Labelled photos from "DATA", an image-classification folder in Indusfusion/ResNet. The possible labels are: bad crop, bad crop for item, good crop.

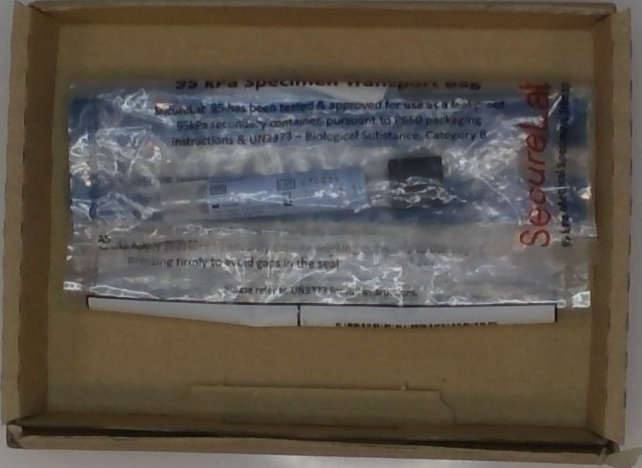
Label: good crop

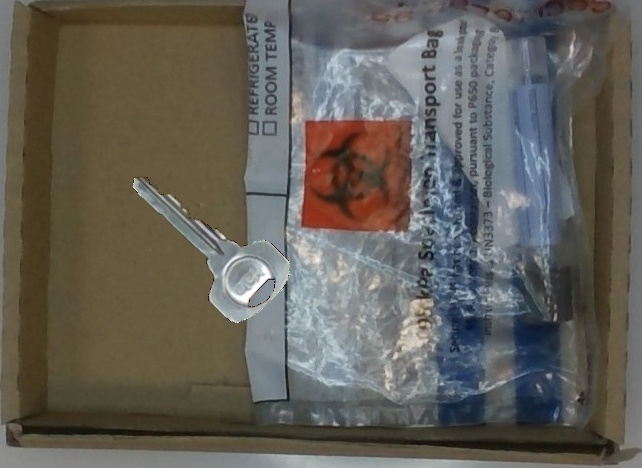
Label: bad crop

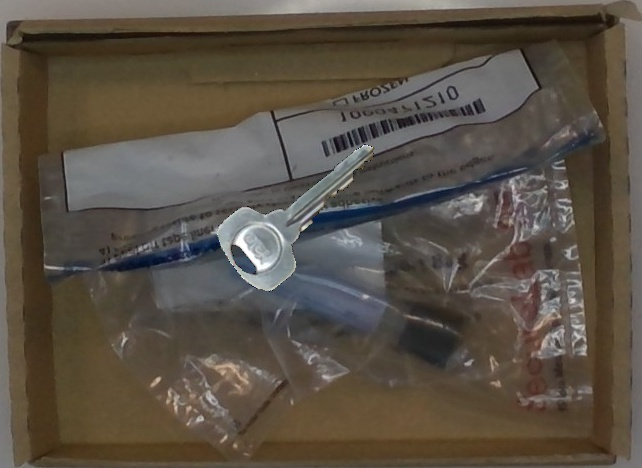
Label: bad crop for item

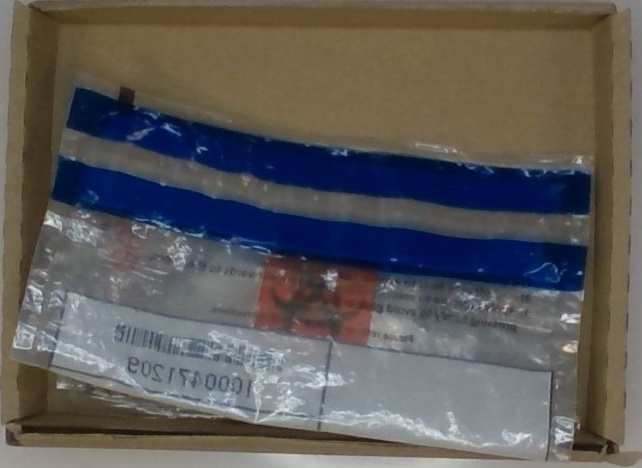
Label: good crop

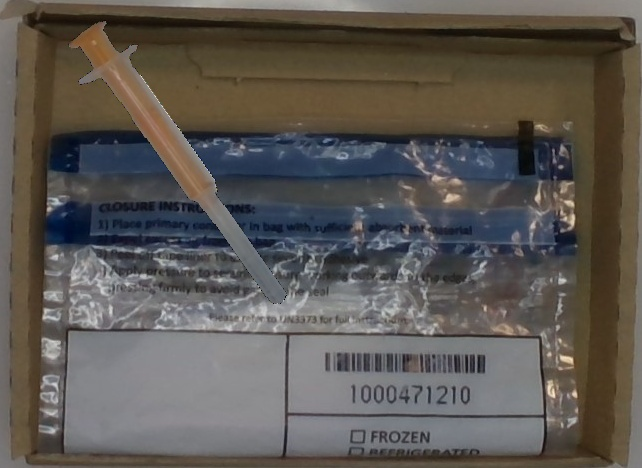
Label: bad crop

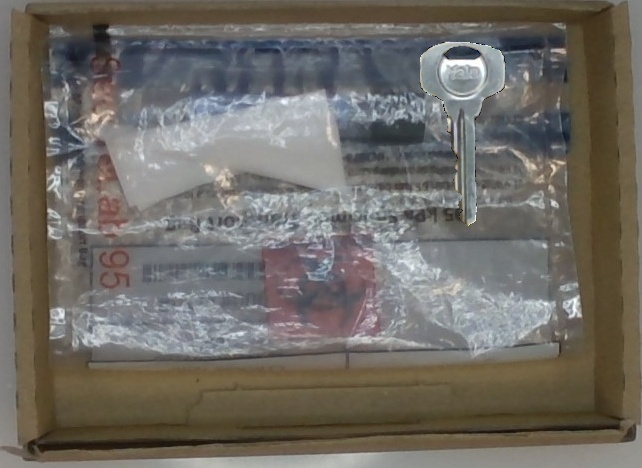
Label: bad crop for item
